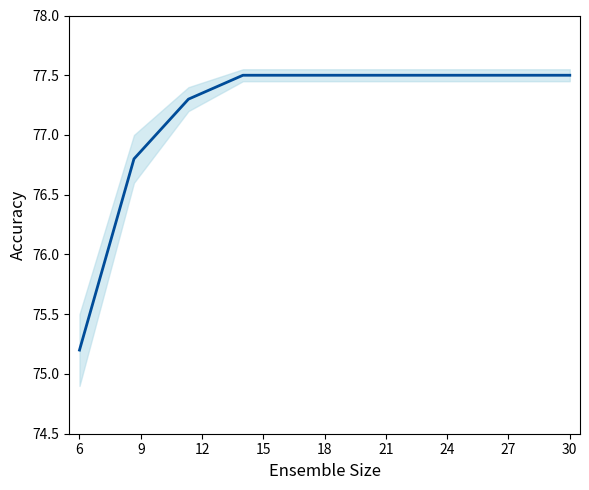

Python code for this plot: (Note: this script raises an exception after producing the figure.)
import matplotlib.pyplot as plt
import numpy as np

# Generate dummy data to match the visual trend
ensemble_sizes = np.linspace(6, 30, 10)
accuracy_mean = np.array([
    75.2, 76.8, 77.3, 77.5, 77.5, 77.5, 77.5, 77.5, 77.5, 77.5
])
accuracy_std = np.array([
    0.3, 0.2, 0.1, 0.05, 0.05, 0.05, 0.05, 0.05, 0.05, 0.05
])
accuracy_upper = accuracy_mean + accuracy_std
accuracy_lower = accuracy_mean - accuracy_std

# Create the plot
plt.figure(figsize=(6, 5))

# Plot the mean line
plt.plot(ensemble_sizes, accuracy_mean, color='#004C99', linewidth=2, label='Mean Accuracy')

# Fill the confidence interval
plt.fill_between(ensemble_sizes, accuracy_lower, accuracy_upper, color='#ADD8E6', alpha=0.5, label='Confidence Interval')

# Set axis labels and limits
plt.xlabel('Ensemble Size', fontsize=12)
plt.ylabel('Accuracy', fontsize=12)
plt.xlim(5.5, 30.5)
plt.ylim(74.5, 78.0)

# Set tick positions
plt.xticks(np.arange(6, 31, 3))
plt.yticks(np.arange(74.5, 78.5, 0.5))

# Remove legend and grid for clean look
plt.legend().set_visible(False)
plt.grid(False)

# Tight layout for clean margins
plt.tight_layout()

# Show the plot
plt.savefig(r"eval_workspace_gpt5/Qwen3-VL-235b-a22b-Instruct/python/line_37.png", bbox_inches="tight")
